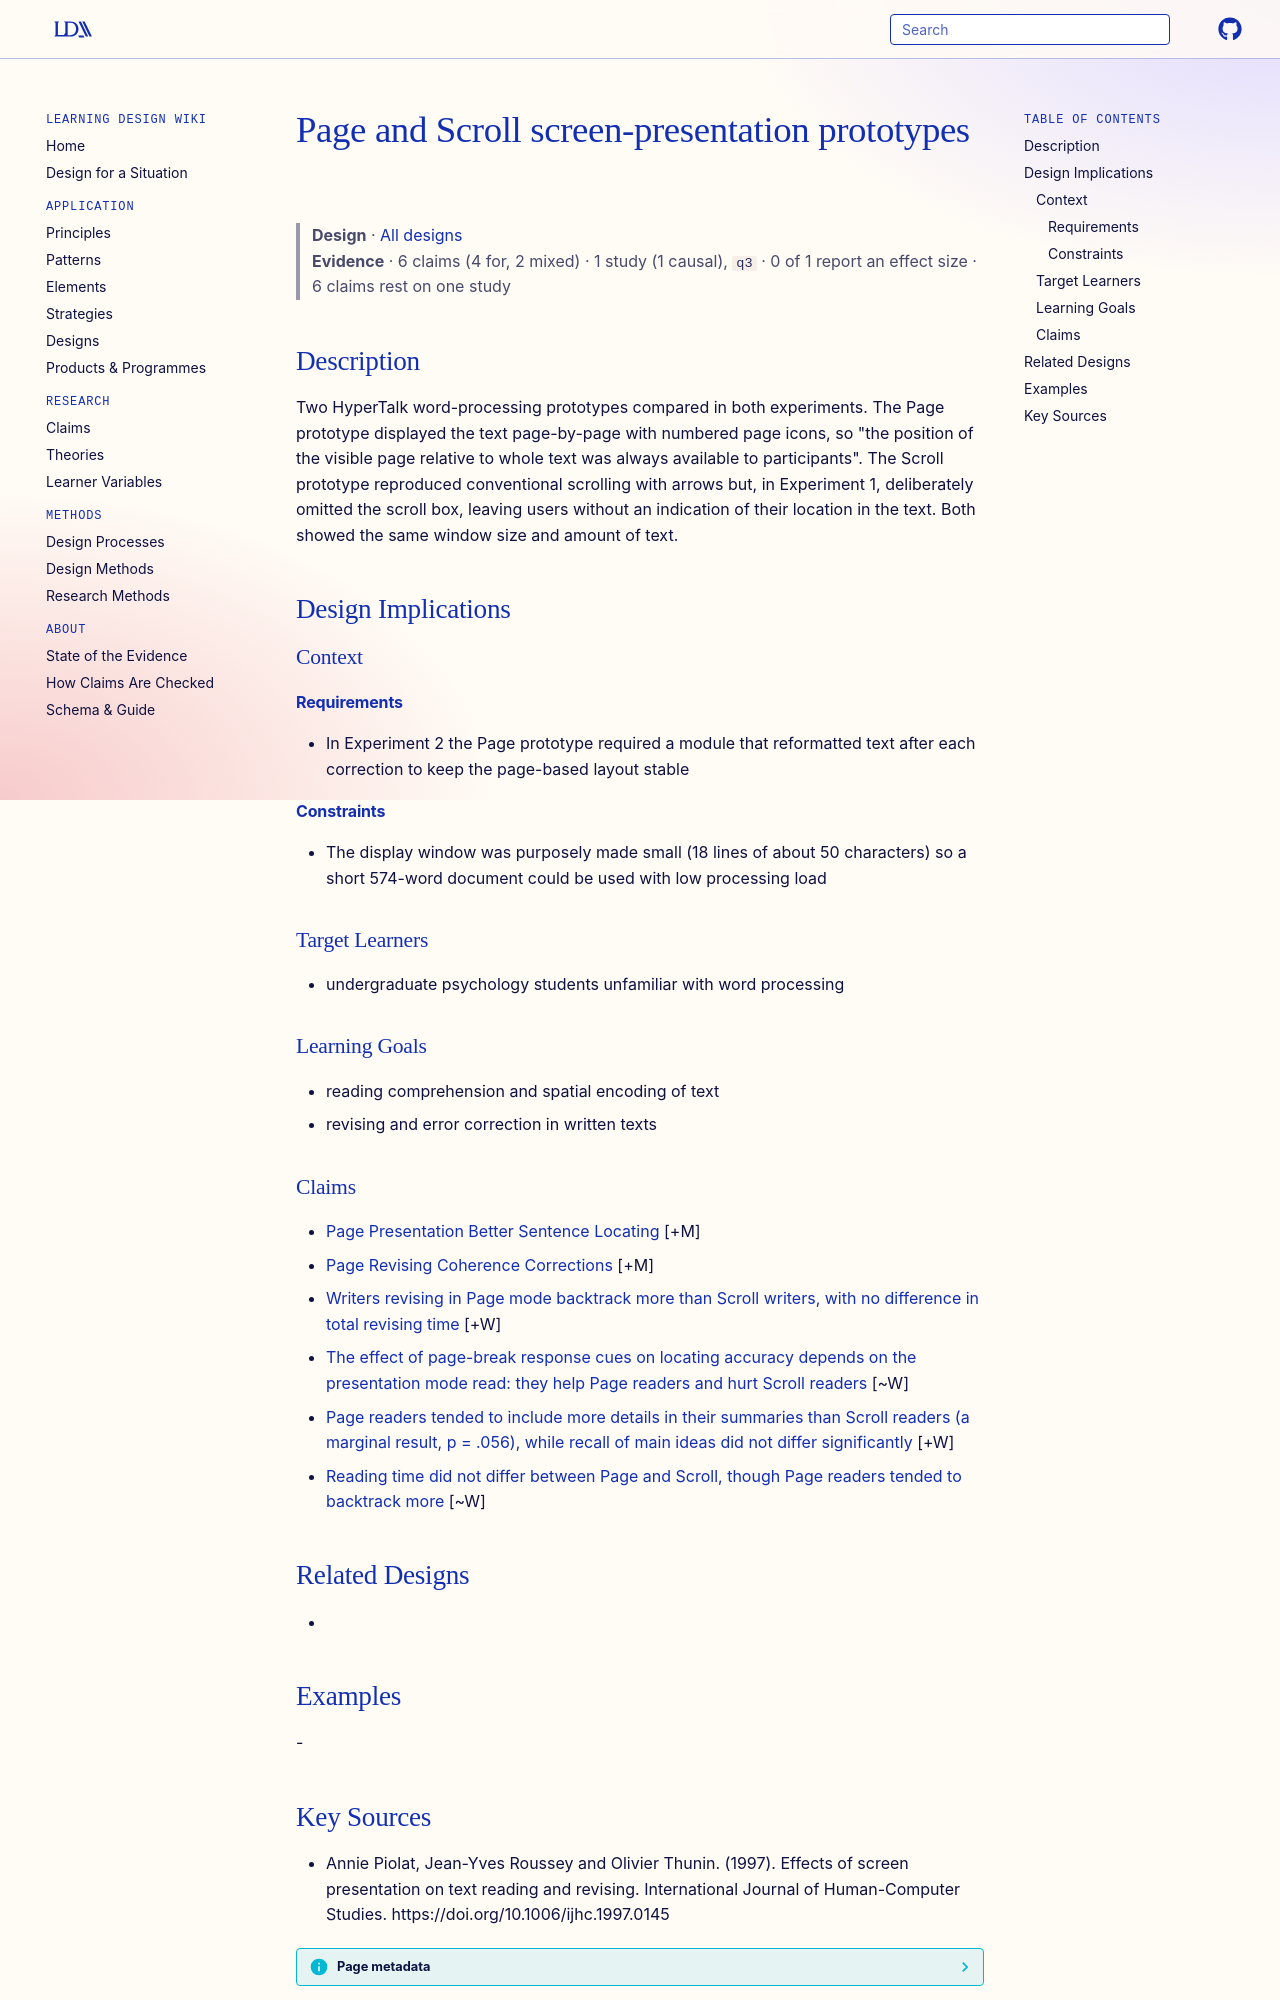

repository: Learning-Design-Alliance/learning-wiki · page: designs/page-scroll-screen-presentation-prototypes/index.html · generator: mkdocs

---
type: design
id: page-scroll-screen-presentation-prototypes
title: Page and Scroll screen-presentation prototypes
description: Two HyperTalk word-processing prototypes compared in both experiments.
status: review
generated:
  by: "process:settle-candidates"
  at: 2026-10-16
sources:
  - id: annie-piolat-1997
    resource: "https://doi.org/10.1006/ijhc.1997.0145"
    title: "Annie Piolat, Jean-Yves Roussey and Olivier Thunin. (1997). Effects of screen presentation on text reading and revising. International Journal of Human-Computer Studies. https://doi.org/10.1006/ijhc.1997.0145"
    author: Annie Piolat, Jean-Yves Roussey and Olivier Thunin
---

# Page and Scroll screen-presentation prototypes

> **Design** · [All designs](index.md)
> **Evidence** · 6 claims (4 for, 2 mixed) · 1 study (1 causal), `q3` · 0 of 1 report an effect size · 6 claims rest on one study

## Description
Two HyperTalk word-processing prototypes compared in both experiments. The Page prototype displayed the text page-by-page with numbered page icons, so "the position of the visible page relative to whole text was always available to participants". The Scroll prototype reproduced conventional scrolling with arrows but, in Experiment 1, deliberately omitted the scroll box, leaving users without an indication of their location in the text. Both showed the same window size and amount of text.

## Design Implications

### Context
#### Requirements
- In Experiment 2 the Page prototype required a module that reformatted text after each correction to keep the page-based layout stable
#### Constraints
- The display window was purposely made small (18 lines of about 50 characters) so a short 574-word document could be used with low processing load

### Target Learners
- undergraduate psychology students unfamiliar with word processing

### Learning Goals
- reading comprehension and spatial encoding of text
- revising and error correction in written texts

### Claims

- [Page Presentation Better Sentence Locating](../claims/page-presentation-better-sentence-locating.md) [+M]
- [Page Revising Coherence Corrections](../claims/page-revising-coherence-corrections.md) [+M]
- [Writers revising in Page mode backtrack more than Scroll writers, with no difference in total revising time](../claims/page-revising-more-backtracking.md) [+W]
- [The effect of page-break response cues on locating accuracy depends on the presentation mode read: they help Page readers and hurt Scroll readers](../claims/page-break-response-cues-interaction.md) [~W]
- [Page readers tended to include more details in their summaries than Scroll readers (a marginal result, p = .056), while recall of main ideas did not differ significantly](../claims/page-presentation-summary-details-recall.md) [+W]
- [Reading time did not differ between Page and Scroll, though Page readers tended to backtrack more](../claims/reading-time-null-backtracking-tendency.md) [~W]

## Related Designs
- 

## Examples
-
